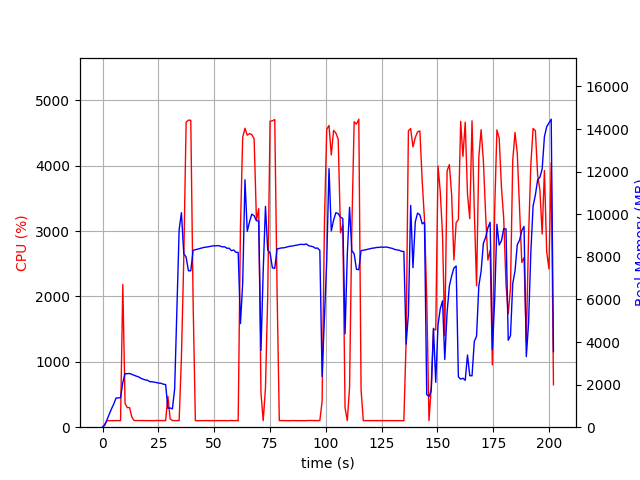

Data behind this chart, as committed beside it:
elapsed_time, nproc, cpu, mem_real, mem_virtual
3.7670135498046875e-05, 1, 0.0, 6.152, 3117
1.007, 1, 45.7, 97.68, 770.1
2.015, 1, 100.2, 359.7, 1894
3.023, 1, 100.2, 613.7, 3174
4.031, 1, 100.2, 867.7, 3174
5.039, 1, 99.2, 1094, 5740
6.048, 1, 100.1, 1368, 5740
7.056, 1, 99.2, 1372, 5228
8.067, 1, 100.9, 1392, 5761
9.077, 1, 2183, 2098, 9887
10.09, 1, 362.7, 2517, 10235
11.1, 1, 299.8, 2510, 10235
12.1, 1, 300.7, 2523, 10299
13.11, 1, 156.7, 2481, 10299
14.12, 1, 102.2, 2443, 10299
15.13, 1, 102.1, 2397, 10299
16.14, 1, 102.1, 2364, 10299
17.15, 1, 101.9, 2299, 10299
18.16, 1, 100.9, 2254, 10299
19.17, 1, 100.2, 2220, 10299
20.18, 1, 101.0, 2203, 10299
21.19, 1, 100.9, 2134, 10299
22.2, 1, 99.9, 2135, 10395
23.21, 1, 100.0, 2116, 10395
24.22, 1, 102.9, 2093, 10395
25.23, 1, 101.9, 2071, 10395
26.24, 1, 100.9, 2061, 10395
27.25, 1, 100.9, 2018, 10395
28.26, 1, 101.9, 2003, 10395
29.27, 1, 473.2, 887.7, 11031
30.28, 1, 128.3, 901.7, 12055
31.3, 1, 101.8, 861, 12055
32.31, 1, 101.0, 1798, 38209
33.31, 1, 100.4, 5475, 38209
34.32, 1, 100.9, 9276, 38209
35.33, 1, 1060, 10070, 38209
36.4, 1, 2583, 8143, 38209
37.44, 1, 4668, 7984, 38209
38.49, 1, 4698, 7343, 38209
39.53, 1, 4696, 7343, 38209
40.58, 1, 1908, 8304, 38923
41.59, 1, 100.2, 8332, 38923
42.59, 1, 99.1, 8362, 38923
43.6, 1, 101.1, 8392, 38923
44.61, 1, 100.2, 8415, 38923
45.62, 1, 100.1, 8445, 38923
46.63, 1, 101.1, 8456, 38923
47.64, 1, 100.2, 8478, 38923
48.65, 1, 101.1, 8494, 38923
49.65, 1, 100.1, 8517, 38923
50.66, 1, 101.2, 8514, 38923
51.67, 1, 101.0, 8526, 38923
52.68, 1, 100.8, 8505, 38923
53.69, 1, 101.9, 8465, 38923
54.71, 1, 100.9, 8470, 38923
55.72, 1, 101.8, 8401, 38923
56.73, 1, 99.9, 8402, 38923
57.74, 1, 102.9, 8290, 38923
58.75, 1, 99.2, 8320, 38923
59.76, 1, 102.9, 8210, 38923
... 140 more rows
